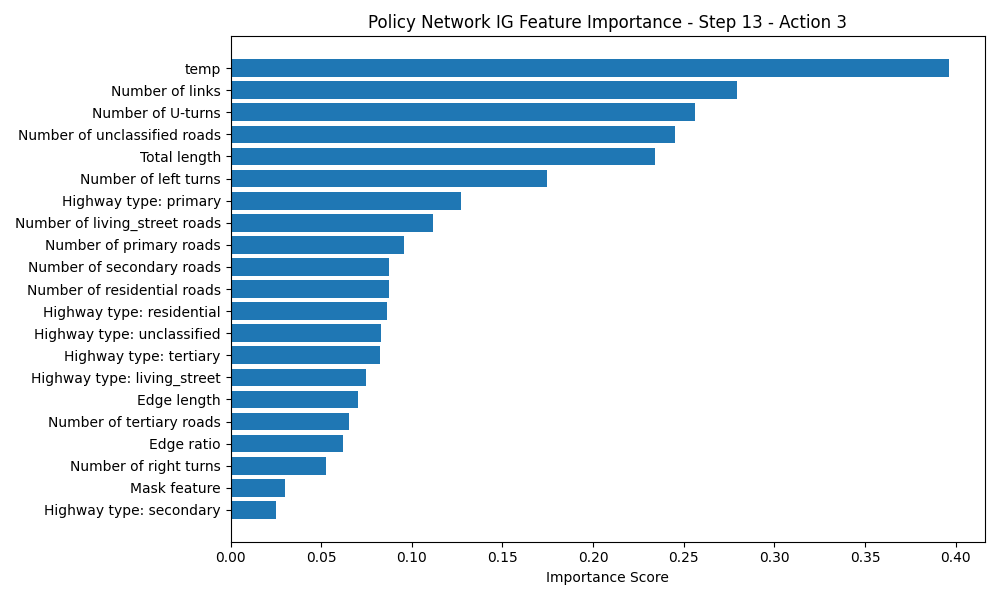

Values plotted in this chart, from the file beside it:
Feature, Importance Score
temp, 0.3964
Number of links, 0.2795
Number of U-turns, 0.2564
Number of unclassified roads, 0.2452
Total length, 0.2341
Number of left turns, 0.1746
Highway type: primary, 0.127
Number of living_street roads, 0.1119
Number of primary roads, 0.09587
Number of secondary roads, 0.08754
Number of residential roads, 0.08747
Highway type: residential, 0.08633
Highway type: unclassified, 0.08323
Highway type: tertiary, 0.08249
Highway type: living_street, 0.07487
Edge length, 0.07019
Number of tertiary roads, 0.06535
Edge ratio, 0.06223
Number of right turns, 0.05247
Mask feature, 0.03012
Highway type: secondary, 0.02529
